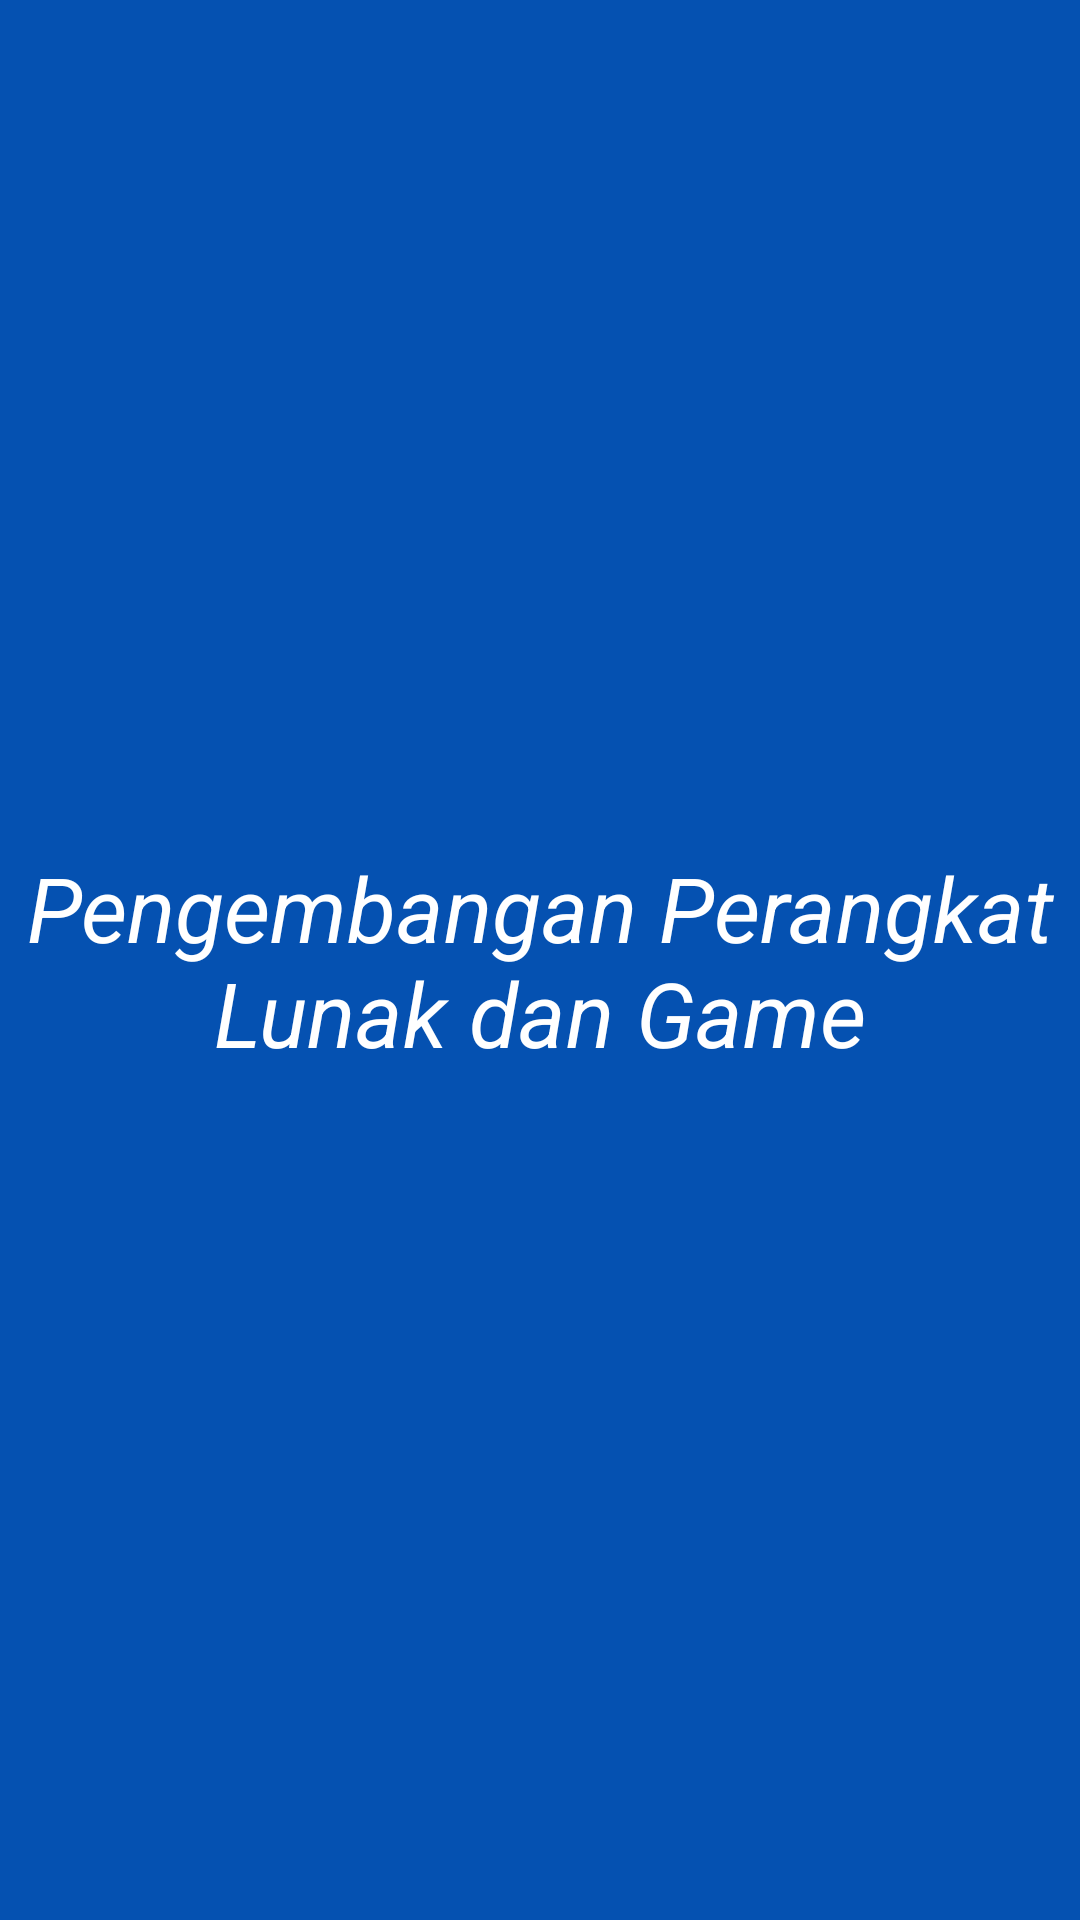

Layout XML and referenced resources for this Android screen:
<!-- AndroidManifest.xml: application theme Theme.Ika14 -->
<!-- res/layout/fragment_pplg.xml -->
<?xml version="1.0" encoding="utf-8"?>
<FrameLayout xmlns:android="http://schemas.android.com/apk/res/android"
    xmlns:tools="http://schemas.android.com/tools"
    android:layout_width="match_parent"
    android:layout_height="match_parent"
    xmlns:app="http://schemas.android.com/apk/res-auto"
    tools:context=".Pplg">

    <androidx.constraintlayout.widget.ConstraintLayout
        android:layout_width="match_parent"
        android:layout_height="match_parent"
        android:background="#0551B1">

        <TextView
            android:layout_width="wrap_content"
            android:layout_height="wrap_content"
            android:gravity="center"
            android:text="Pengembangan Perangkat Lunak dan Game"
            android:textColor="@color/white"
            android:textSize="30sp"
            android:textStyle="italic"
            app:layout_constraintStart_toStartOf="parent"
            app:layout_constraintEnd_toEndOf="parent"
            app:layout_constraintTop_toTopOf="parent"
            app:layout_constraintBottom_toBottomOf="parent"/>


    </androidx.constraintlayout.widget.ConstraintLayout>

</FrameLayout>
<!-- resources referenced by this layout -->
<resources>
  <style name="Theme.Ika14" parent="Theme.MaterialComponents.DayNight.DarkActionBar">
          
          <item name="colorPrimary">@color/purple_500</item>
          <item name="colorPrimaryVariant">@color/purple_700</item>
          <item name="colorOnPrimary">@color/white</item>
          
          <item name="colorSecondary">@color/teal_200</item>
          <item name="colorSecondaryVariant">@color/teal_700</item>
          <item name="colorOnSecondary">@color/black</item>
          
          <item name="android:statusBarColor" tools:targetApi="l">?attr/colorPrimaryVariant</item>
          
      </style>
  <!-- not gathered from this repository: default colours our renderer supplied (Android Studio template values) -->
  <color name="purple_500">#FF6200EE</color>
  <color name="purple_700">#FF3700B3</color>
  <color name="teal_200">#FF03DAC5</color>
  <color name="teal_700">#FF018786</color>
  <color name="black">#FF000000</color>
  <color name="white">#FFFFFFFF</color>
</resources>
